Run: headless pygame with SDL's dummy video driver; simulated clock (each Clock.tick advances the game by its frame time, no real sleeping); random seed 0; keys injected as events and as key.get_pressed() state; no mouse input.
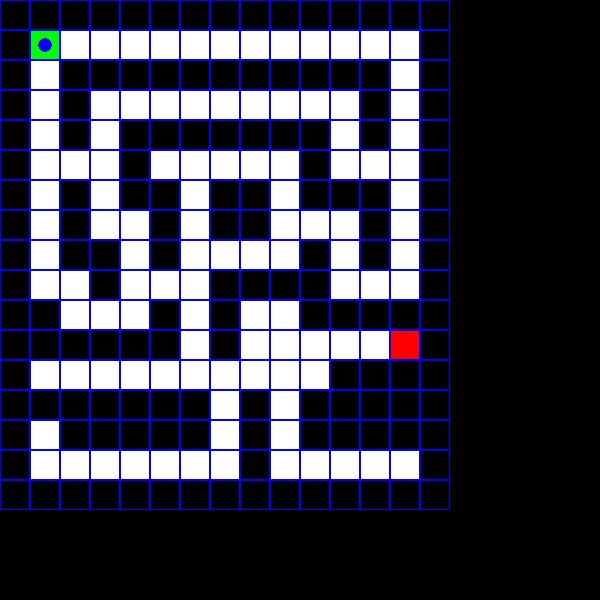
Frame 1 of 4 · flips 1–60 · no input
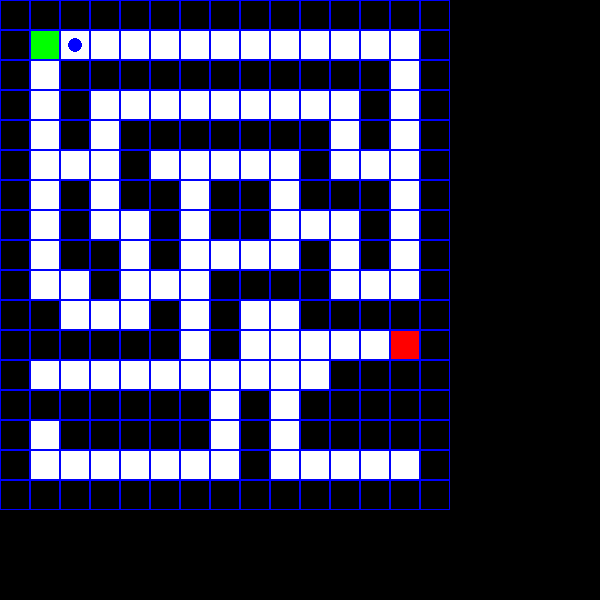
Frame 2 of 4 · flips 61–180 · tapped SPACE, RETURN · held RIGHT (→), D
Frame 3 of 4 · flips 181–300 · held DOWN (↓), S · screen unchanged from frame 2, image omitted
Frame 4 of 4 · flips 301–420 · held LEFT (←), A, UP (↑), W · screen same as frame 1, image omitted

The pygame program that drew these frames:

import pygame
import random

# Define colors
BLACK = (0, 0, 0)
WHITE = (255, 255, 255)
RED = (255, 0, 0)
GREEN = (0, 255, 0)
BLUE = (0, 0, 255)

# Set the dimensions of the maze
maze_width = 600
maze_height = 600
cell_size = 30

# Define the maze as a 2D array
maze = [
    [9, 9, 9, 9, 9, 9, 9, 9, 9, 9, 9, 9, 9, 9, 9],
    [9, 1, 0, 0, 0, 0, 0, 0, 0, 0, 0, 0, 0, 0, 9],
    [9, 0, 9, 9, 9, 9, 9, 9, 9, 9, 9, 9, 9, 0, 9],
    [9, 0, 9, 0, 0, 0, 0, 0, 0, 0, 0, 0, 9, 0, 9],
    [9, 0, 9, 0, 9, 9, 9, 9, 9, 9, 9, 0, 9, 0, 9],
    [9, 0, 0, 0, 9, 0, 0, 0, 0, 0, 9, 0, 0, 0, 9],
    [9, 0, 9, 0, 9, 9, 0, 9, 9, 0, 9, 9, 9, 0, 9],
    [9, 0, 9, 0, 0, 9, 0, 9, 9, 0, 0, 0, 9, 0, 9],
    [9, 0, 9, 9, 0, 9, 0, 0, 0, 0, 9, 0, 9, 0, 9],
    [9, 0, 0, 9, 0, 0, 0, 9, 9, 9, 9, 0, 0, 0, 9],
    [9, 9, 0, 0, 0, 9, 0, 9, 0, 0, 9, 9, 9, 9, 9],
    [9, 9, 9, 9, 9, 9, 0, 9, 0, 0, 0, 0, 0, 2, 9],
    [9, 0, 0, 0, 0, 0, 0, 0, 0, 0, 0, 9, 9, 9, 9],
    [9, 9, 9, 9, 9, 9, 9, 0, 9, 0, 9, 9, 9, 9, 9],
    [9, 0, 9, 9, 9, 9, 9, 0, 9, 0, 9, 9, 9, 9, 9],
    [9, 0, 0, 0, 0, 0, 0, 0, 9, 0, 0, 0, 0, 0, 9],
    [9, 9, 9, 9, 9, 9, 9, 9, 9, 9, 9, 9, 9, 9, 9]
]

# Define the agent's position
agent_x = 1
agent_y = 1

# Initialize Pygame
pygame.init()

# Set up the screen
screen = pygame.display.set_mode((maze_width, maze_height))
pygame.display.set_caption("Maze Game")

# Set up clock for frame rate
clock = pygame.time.Clock()

# Function to draw the maze
def draw_maze():
    for y in range(len(maze)):
        for x in range(len(maze[y])):
            if maze[y][x] == 1:  # Start cell
                pygame.draw.rect(screen, GREEN, (x * cell_size, y * cell_size, cell_size, cell_size))
            elif maze[y][x] == 2:  # Finish cell
                pygame.draw.rect(screen, RED, (x * cell_size, y * cell_size, cell_size, cell_size))
            elif maze[y][x] == 9:  # Walls
                pygame.draw.rect(screen, BLACK, (x * cell_size, y * cell_size, cell_size, cell_size))
            else:  # Paths
                pygame.draw.rect(screen, WHITE, (x * cell_size, y * cell_size, cell_size, cell_size))
            pygame.draw.rect(screen, BLUE, (x * cell_size, y * cell_size, cell_size, cell_size), 1)

# Main game loop
running = True
while running:
    for event in pygame.event.get():
        if event.type == pygame.QUIT:
            running = False
        elif event.type == pygame.KEYDOWN:
            # Move the agent based on arrow key input
            if event.key == pygame.K_UP and maze[agent_y - 1][agent_x] != 9:
                agent_y -= 1
            elif event.key == pygame.K_DOWN and maze[agent_y + 1][agent_x] != 9:
                agent_y += 1
            elif event.key == pygame.K_LEFT and maze[agent_y][agent_x - 1] != 9:
                agent_x -= 1
            elif event.key == pygame.K_RIGHT and maze[agent_y][agent_x + 1] != 9:
                agent_x += 1

    # Clear the screen
    screen.fill(BLACK)

    # Draw the maze
    draw_maze()

    # Draw the agent
    pygame.draw.circle(screen, BLUE, (agent_x * cell_size + cell_size // 2, agent_y * cell_size + cell_size // 2),
                       cell_size // 4)

    # Update the display
    pygame.display.flip()

    # Limit the frame rate
    clock.tick(60)

# Quit the game
pygame.quit()
